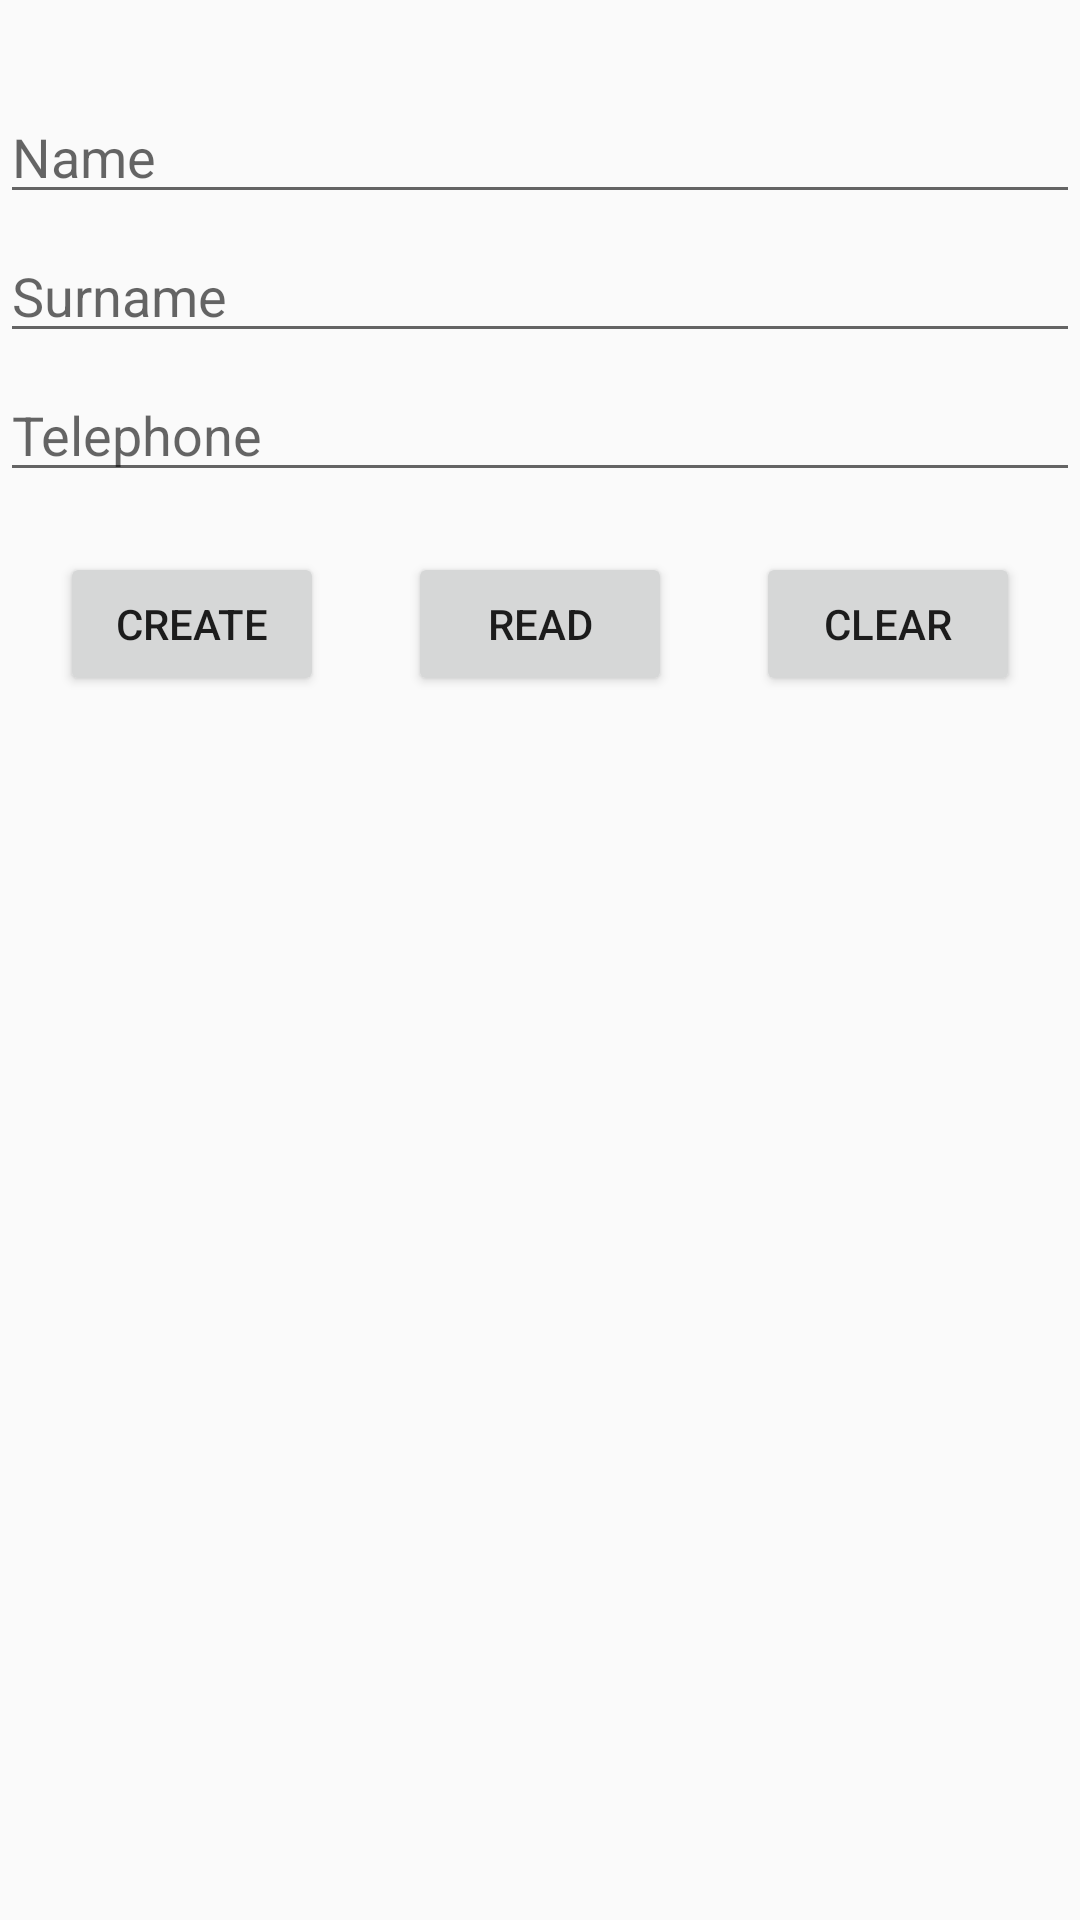

Produce the Android XML layout that renders to this screen, including the resource entries it uses.
<!-- AndroidManifest.xml: application theme MyMaterialTheme -->
<!-- res/layout/fragment_four.xml -->
<?xml version="1.0" encoding="utf-8"?>
<LinearLayout xmlns:android="http://schemas.android.com/apk/res/android"
    xmlns:tools="http://schemas.android.com/tools"
    android:layout_width="match_parent"
    android:layout_height="wrap_content"
    android:orientation="vertical"
    tools:context="com.edgar.myfirsthomework.Activities.MainActivity">


    <EditText
        android:id="@+id/nameEdTxt"
        android:layout_width="match_parent"
        android:layout_height="wrap_content"
        android:layout_marginTop="30dp"
        android:hint="@string/name" />

    <EditText
        android:id="@+id/surNameEdTxt"
        android:layout_width="match_parent"
        android:layout_height="wrap_content"
        android:layout_below="@id/nameEdTxt"
        android:layout_marginTop="5dp"
        android:hint="@string/surname" />

    <EditText
        android:id="@+id/telephoneEdTxt"
        android:layout_width="match_parent"
        android:layout_height="wrap_content"
        android:layout_below="@+id/surNameEdTxt"
        android:layout_marginTop="5dp"
        android:hint="@string/telephone" />

    <RelativeLayout
        android:id="@+id/relative"
        android:layout_width="match_parent"
        android:layout_height="match_parent"
        android:layout_below="@+id/telephoneEdTxt">

        <Button
            android:id="@+id/createBtn"
            android:layout_width="wrap_content"
            android:layout_height="wrap_content"
            android:layout_marginLeft="20dp"
            android:layout_marginTop="20dp"
            android:text="@string/create" />

        <Button
            android:id="@+id/readBtn"
            android:layout_width="wrap_content"
            android:layout_height="wrap_content"
            android:layout_centerHorizontal="true"
            android:layout_marginRight="20dp"
            android:layout_marginTop="20dp"
            android:text="@string/read" />

        <Button
            android:id="@+id/clearBtn"
            android:layout_width="wrap_content"
            android:layout_height="wrap_content"
            android:layout_alignParentRight="true"
            android:layout_marginRight="20dp"
            android:layout_marginTop="20dp"
            android:text="@string/clear" />
    </RelativeLayout>

            <ListView
                android:id="@+id/contactListView"
                android:layout_width="match_parent"
                android:layout_height="wrap_content"
                android:layout_below="@+id/relative">
            </ListView>

</LinearLayout>
<!-- resources referenced by this layout -->
<resources>
  <string name="clear">Clear</string>
  <string name="create">Create</string>
  <string name="name">Name</string>
  <string name="read">Read</string>
  <string name="surname">Surname</string>
  <string name="telephone">Telephone</string>
  <style name="MyMaterialTheme" parent="MyMaterialTheme.Base">
  
      </style>
  <style name="MyMaterialTheme.Base" parent="Theme.AppCompat.Light.DarkActionBar">
          <item name="windowNoTitle">true</item>
          <item name="windowActionBar">false</item>
          <item name="colorPrimary">@color/colorPrimary</item>
          <item name="colorPrimaryDark">@color/colorPrimaryDark</item>
          <item name="colorAccent">@color/colorAccent</item>
      </style>
  <color name="colorPrimary">#125688</color>
  <color name="colorPrimaryDark">#125688</color>
  <color name="colorAccent">#c8e8ff</color>
</resources>
